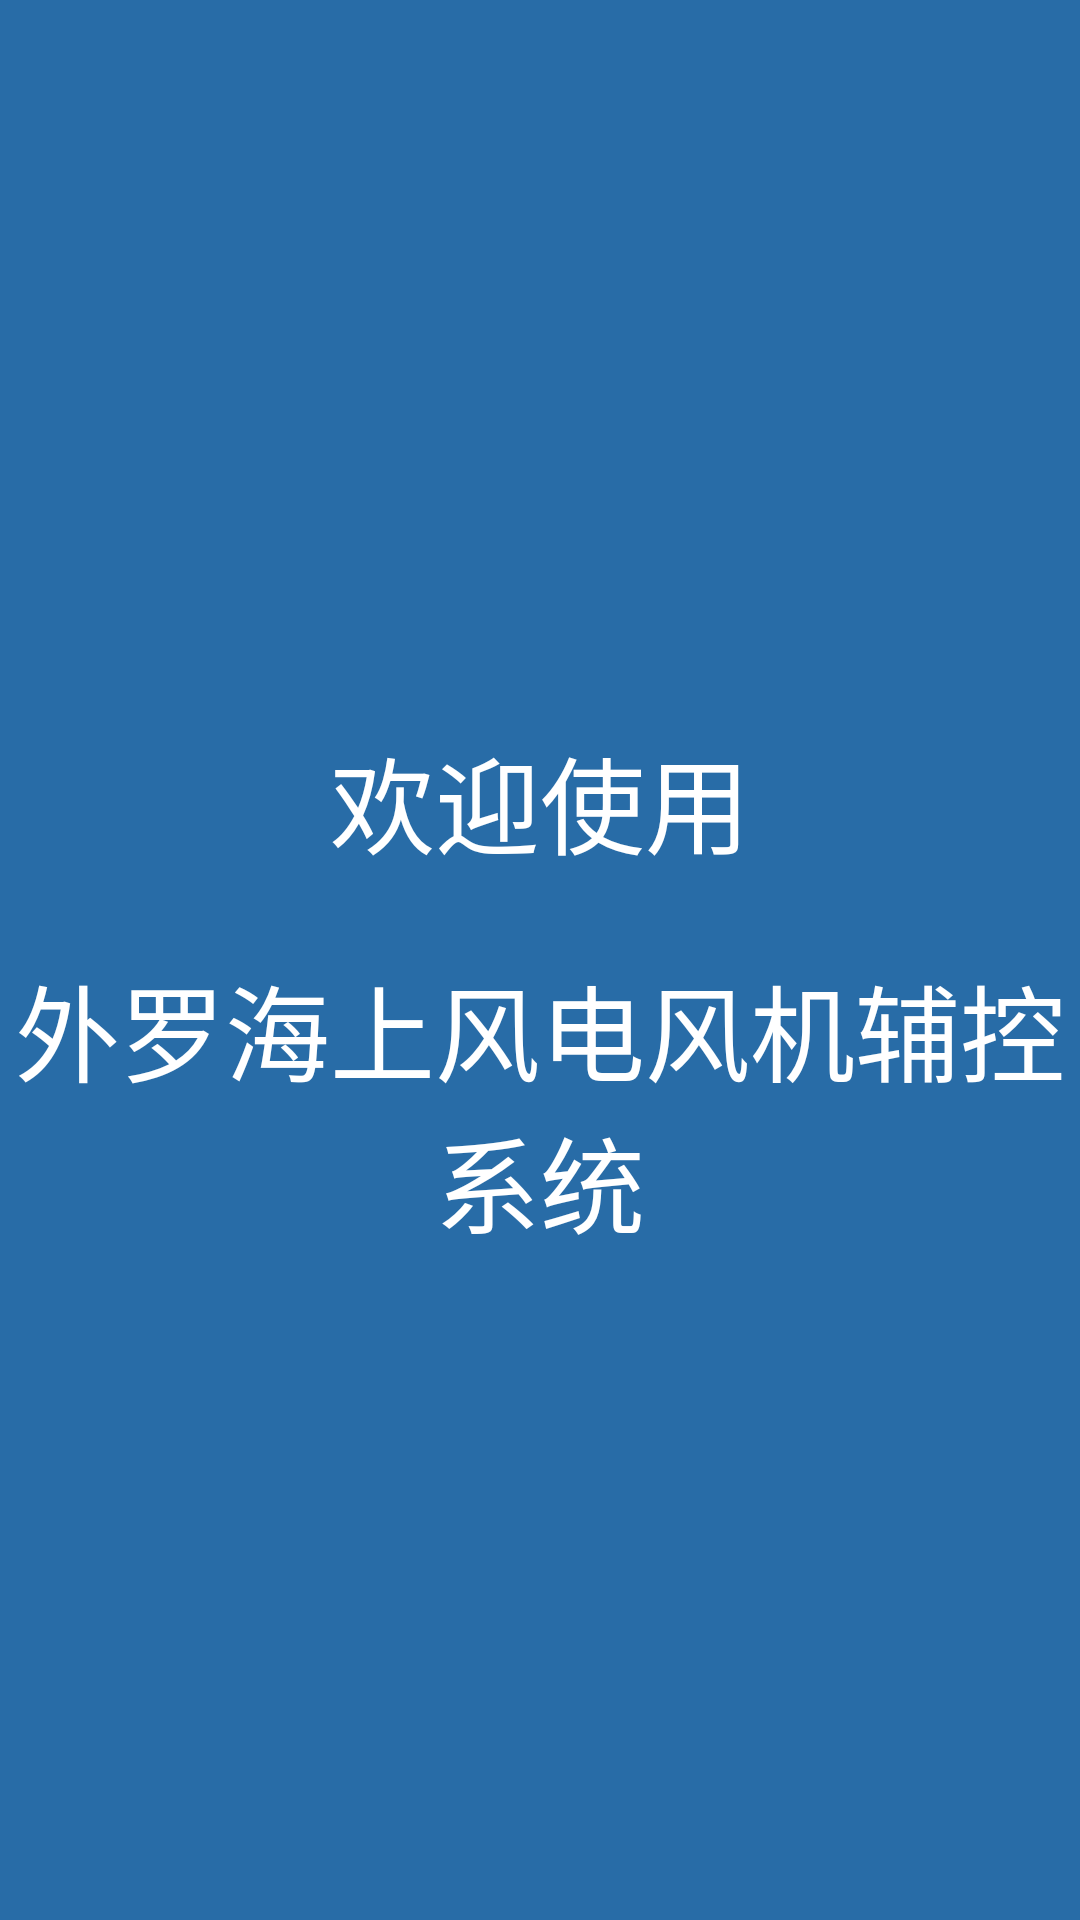

Here is an Android app screen rendered from its layout file. Give the layout XML and the strings, colors and styles it references.
<!-- AndroidManifest.xml: application theme Anim_fade -->
<!-- res/layout/activity_welcome_layout.xml -->
<?xml version="1.0" encoding="utf-8"?>
<LinearLayout xmlns:android="http://schemas.android.com/apk/res/android"
    android:layout_width="match_parent"
    android:layout_height="match_parent"
    android:background="@color/login_bg"
    android:focusable="false"
    android:focusableInTouchMode="false"
    android:orientation="vertical">

    <RelativeLayout
        android:layout_width="match_parent"
        android:layout_height="match_parent">

        <LinearLayout
            android:layout_width="wrap_content"
            android:layout_height="wrap_content"
            android:layout_centerInParent="true"
            android:orientation="vertical">

            <RelativeLayout
                android:layout_width="match_parent"
                android:layout_height="0dp"
                android:layout_weight="1">

                <ImageView
                    android:layout_width="wrap_content"
                    android:layout_height="wrap_content"
                    android:layout_centerInParent="true"
                    android:src="@mipmap/login_bg_logo_circle" />

                <FrameLayout
                    android:layout_width="wrap_content"
                    android:layout_height="wrap_content"
                    android:layout_centerInParent="true">

                    <ImageView
                        android:layout_width="wrap_content"
                        android:layout_height="wrap_content"
                        android:src="@mipmap/login_bg_logo_marchine" />
                </FrameLayout>
            </RelativeLayout>

            <RelativeLayout
                android:layout_width="match_parent"
                android:layout_height="wrap_content">

                <TextView
                    android:layout_width="match_parent"
                    android:layout_height="wrap_content"
                    android:layout_marginTop="40dp"
                    android:gravity="center"
                    android:layout_centerInParent="true"
                    android:text="欢迎使用"
                    android:textColor="#ffffff"
                    android:textSize="35sp" />
            </RelativeLayout>

            <RelativeLayout
                android:layout_width="match_parent"
                android:layout_height="wrap_content">
                <TextView
                    android:layout_width="match_parent"
                    android:layout_height="wrap_content"
                    android:layout_marginTop="5dp"
                    android:gravity="center"
                    android:text="外罗海上风电风机辅控系统"
                    android:textColor="#ffffff"
                    android:textSize="35sp" />
            </RelativeLayout>

        </LinearLayout>


    </RelativeLayout>


</LinearLayout>
<!-- resources referenced by this layout -->
<resources>
  <color name="login_bg">#286CA7</color>
  <style name="Anim_fade" parent="android:Theme.Light.NoTitleBar">
          <item name="android:windowAnimationStyle">@style/fade</item>
      </style>
  <style name="fade" parent="@android:style/Animation.Activity">
          <item name="android:activityOpenEnterAnimation">@anim/in_from_right</item>
          <item name="android:activityOpenExitAnimation">@anim/in_from_right_abit</item>
          <item name="android:activityCloseEnterAnimation">@anim/out_to_right_abit</item>
          <item name="android:activityCloseExitAnimation">@anim/out_to_right</item>
      </style>
</resources>
